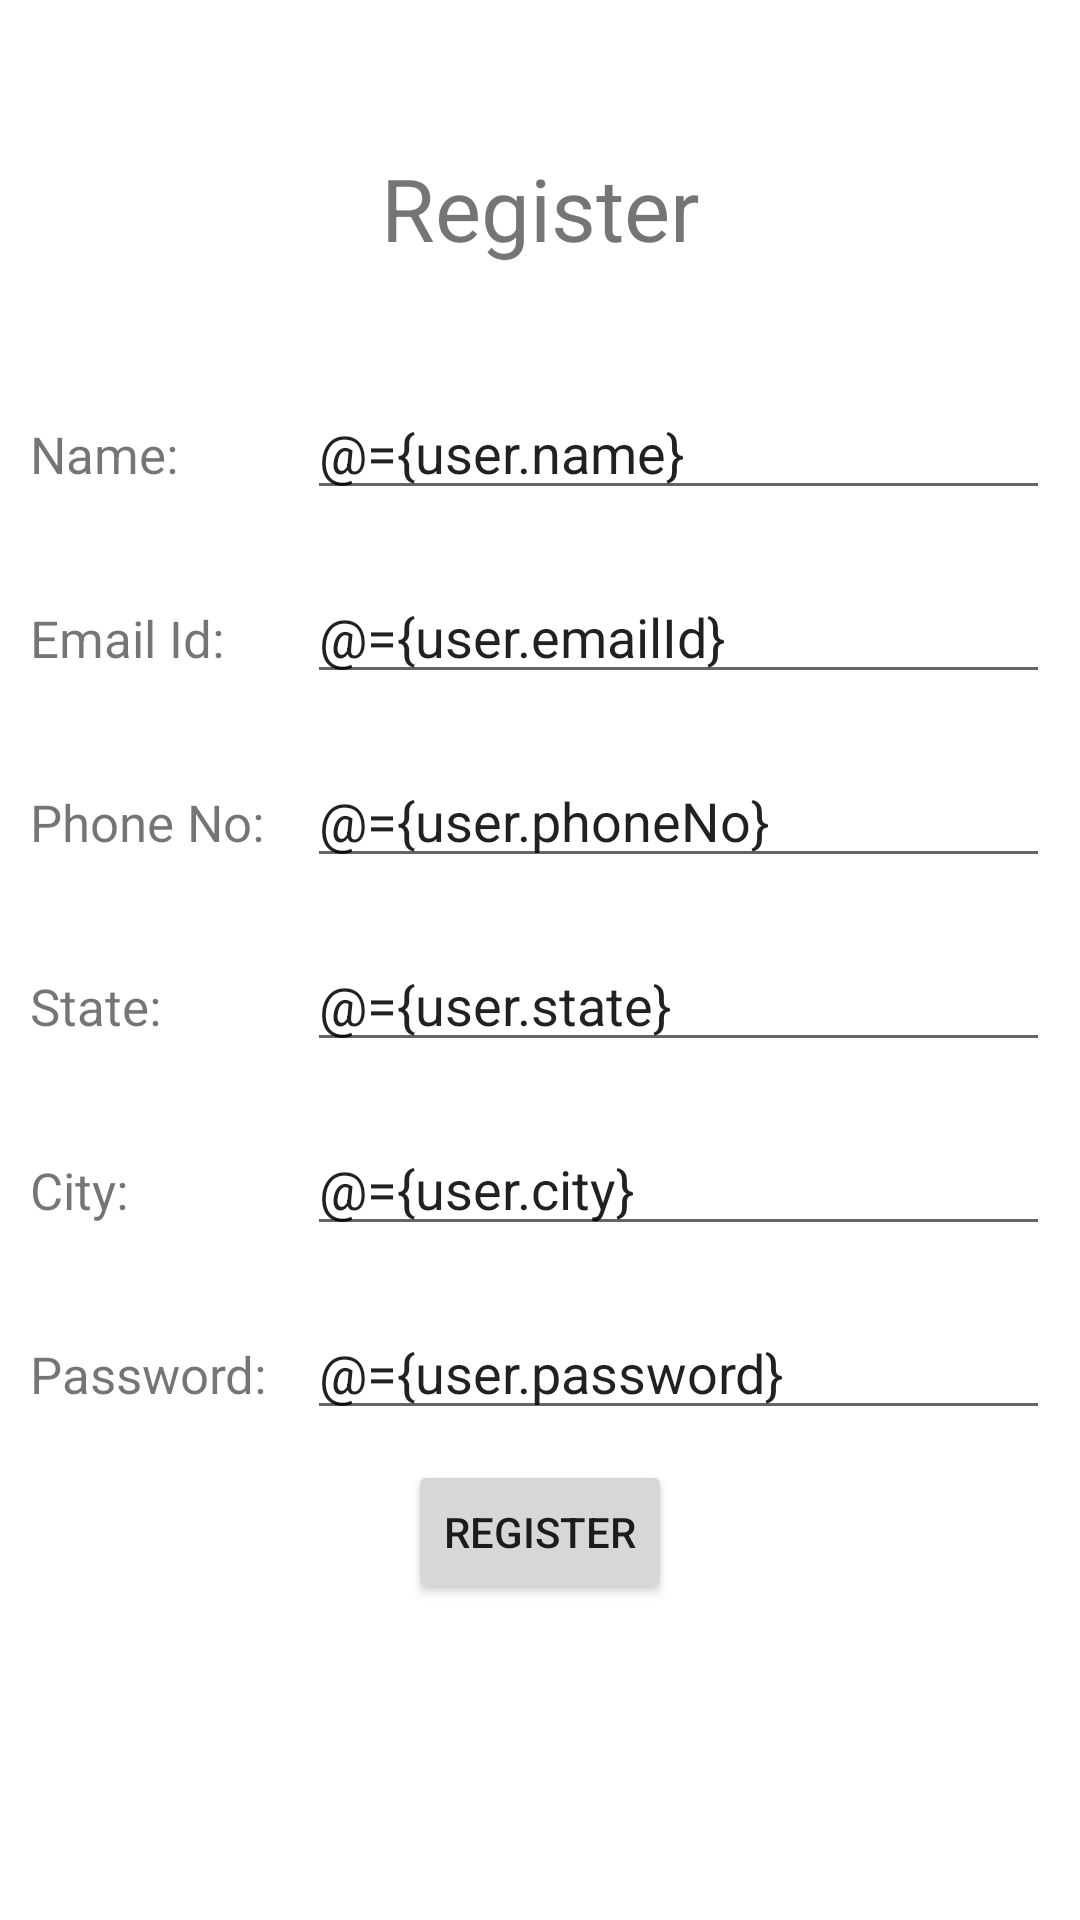

The Android layout XML behind this screen, and the referenced resources:
<!-- AndroidManifest.xml: application theme Theme.UploadImg -->
<!-- res/layout/activity_registration.xml -->
<?xml version="1.0" encoding="utf-8"?>
<layout xmlns:android="http://schemas.android.com/apk/res/android"
    xmlns:app="http://schemas.android.com/apk/res-auto"
    xmlns:card_view="http://schemas.android.com/tools">

    <data>

        <variable
            name="user"
            type="com.example.uploadimg.model.User" />

    </data>


    <RelativeLayout
        android:layout_width="match_parent"
        android:layout_height="match_parent">

        <TextView
            android:id="@+id/tvRegister"
            android:layout_width="wrap_content"
            android:layout_height="wrap_content"
            android:layout_centerHorizontal="true"
            android:layout_marginTop="50dp"
            android:layout_marginBottom="30dp"
            android:text="Register"
            android:textSize="29sp" />

        <LinearLayout
            android:id="@+id/llName"
            android:layout_width="match_parent"
            android:layout_height="wrap_content"
            android:layout_below="@+id/tvRegister"
            android:layout_margin="10dp"
            android:orientation="horizontal"
            android:weightSum="4">

            <TextView
                android:id="@+id/tvName"
                android:layout_width="0dp"
                android:layout_height="wrap_content"
                android:layout_marginEnd="10dp"
                android:layout_weight="1"
                android:text="Name: "
                android:textSize="17sp" />

            <androidx.appcompat.widget.AppCompatEditText
                android:id="@+id/edtName"
                android:layout_width="0dp"
                android:layout_height="wrap_content"
                android:layout_weight="3"
                android:hint="Enter name"
                android:text="@={user.name}" />
        </LinearLayout>

        <LinearLayout
            android:id="@+id/llEmailId"
            android:layout_width="match_parent"
            android:layout_height="wrap_content"
            android:layout_below="@+id/llName"
            android:layout_margin="10dp"
            android:orientation="horizontal"
            android:weightSum="4">

            <TextView
                android:id="@+id/tvEmailId"
                android:layout_width="0dp"
                android:layout_height="wrap_content"
                android:layout_marginEnd="10dp"
                android:layout_weight="1"
                android:text="Email Id: "
                android:textSize="17sp" />

            <androidx.appcompat.widget.AppCompatEditText
                android:id="@+id/edtEmailId"
                android:layout_width="0dp"
                android:layout_height="wrap_content"
                android:layout_weight="3"
                android:hint="Enter email"
                android:text="@={user.emailId}" />
        </LinearLayout>

        <LinearLayout
            android:id="@+id/llPhoneNo"
            android:layout_width="match_parent"
            android:layout_height="wrap_content"
            android:layout_below="@+id/llEmailId"
            android:layout_margin="10dp"
            android:orientation="horizontal"
            android:weightSum="4">

            <TextView
                android:id="@+id/tvPhoneNo"
                android:layout_width="0dp"
                android:layout_height="wrap_content"
                android:layout_marginEnd="10dp"
                android:layout_weight="1"
                android:text="Phone No: "
                android:textSize="17sp" />

            <androidx.appcompat.widget.AppCompatEditText
                android:id="@+id/edtPhoneNo"
                android:layout_width="0dp"
                android:layout_height="wrap_content"
                android:layout_weight="3"
                android:hint="Enter Phone no"
                android:text="@={user.phoneNo}" />
        </LinearLayout>

        <LinearLayout
            android:id="@+id/llState"
            android:layout_width="match_parent"
            android:layout_height="wrap_content"
            android:layout_below="@+id/llPhoneNo"
            android:layout_margin="10dp"
            android:orientation="horizontal"
            android:weightSum="4">

            <TextView
                android:id="@+id/tvState"
                android:layout_width="0dp"
                android:layout_height="wrap_content"
                android:layout_marginEnd="10dp"
                android:layout_weight="1"
                android:text="State: "
                android:textSize="17sp" />

            <androidx.appcompat.widget.AppCompatEditText
                android:id="@+id/edtState"
                android:layout_width="0dp"
                android:layout_height="wrap_content"
                android:layout_weight="3"
                android:hint="Enter State"
                android:text="@={user.state}" />
        </LinearLayout>

        <LinearLayout
            android:id="@+id/llCity"
            android:layout_width="match_parent"
            android:layout_height="wrap_content"
            android:layout_below="@+id/llState"
            android:layout_margin="10dp"
            android:orientation="horizontal"
            android:weightSum="4">

            <TextView
                android:id="@+id/tvCity"
                android:layout_width="0dp"
                android:layout_height="wrap_content"
                android:layout_marginEnd="10dp"
                android:layout_weight="1"
                android:text="City: "
                android:textSize="17sp" />

            <androidx.appcompat.widget.AppCompatEditText
                android:id="@+id/edtCity"
                android:layout_width="0dp"
                android:layout_height="wrap_content"
                android:layout_weight="3"
                android:hint="Enter City"
                android:text="@={user.city}" />
        </LinearLayout>

        <LinearLayout
            android:id="@+id/llPassword"
            android:layout_width="match_parent"
            android:layout_height="wrap_content"
            android:layout_below="@+id/llCity"
            android:layout_margin="10dp"
            android:orientation="horizontal"
            android:weightSum="4">

            <TextView
                android:id="@+id/tvPassword"
                android:layout_width="0dp"
                android:layout_height="wrap_content"
                android:layout_marginEnd="10dp"
                android:layout_weight="1"
                android:text="Password: "
                android:textSize="17sp" />

            <androidx.appcompat.widget.AppCompatEditText
                android:id="@+id/edtPassword"
                android:layout_width="0dp"
                android:layout_height="wrap_content"
                android:layout_weight="3"
                android:hint="Enter Password"
                android:text="@={user.password}" />
        </LinearLayout>

        <Button
            android:id="@+id/btnRegister"
            android:layout_width="wrap_content"
            android:layout_height="wrap_content"
            android:layout_below="@+id/llPassword"
            android:layout_centerHorizontal="true"
            android:text="Register" />

    </RelativeLayout>
</layout>
<!-- resources referenced by this layout -->
<resources>
  <style name="Theme.UploadImg" parent="Theme.MaterialComponents.DayNight.DarkActionBar">
          
          <item name="colorPrimary">@color/purple_500</item>
          <item name="colorPrimaryVariant">@color/purple_700</item>
          <item name="colorOnPrimary">@color/white</item>
          
          <item name="colorSecondary">@color/teal_200</item>
          <item name="colorSecondaryVariant">@color/teal_700</item>
          <item name="colorOnSecondary">@color/black</item>
          
          <item name="android:statusBarColor" tools:targetApi="l">?attr/colorPrimaryVariant</item>
          
      </style>
  <!-- not gathered from this repository: default colours our renderer supplied (Android Studio template values) -->
  <color name="purple_500">#FF6200EE</color>
  <color name="purple_700">#FF3700B3</color>
  <color name="teal_200">#FF03DAC5</color>
  <color name="teal_700">#FF018786</color>
  <color name="black">#FF000000</color>
  <color name="white">#FFFFFFFF</color>
</resources>
